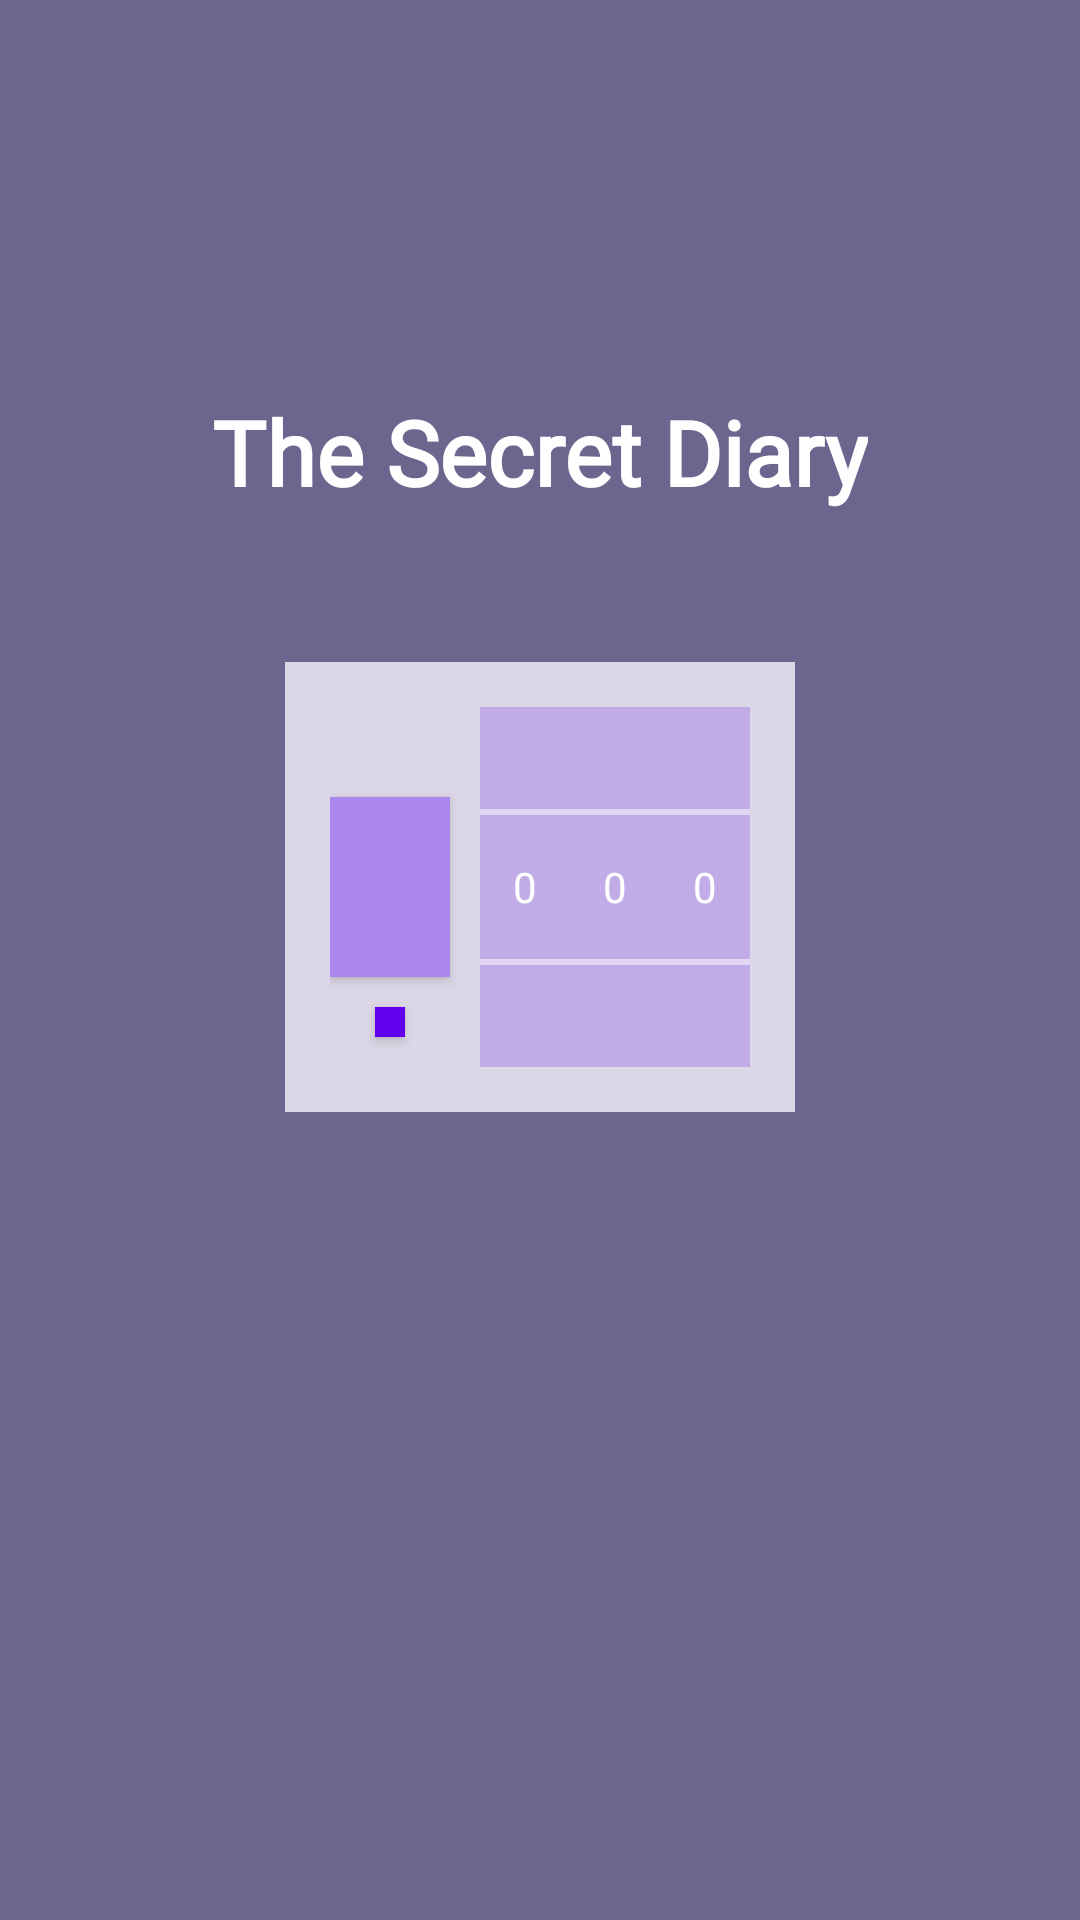

Reconstruct the res/layout file that produces this screen, plus the resources it refers to.
<!-- AndroidManifest.xml: activity theme Theme.Design.NoActionBar -->
<!-- res/layout/activity_main.xml -->
<?xml version="1.0" encoding="utf-8"?>
<androidx.constraintlayout.widget.ConstraintLayout xmlns:android="http://schemas.android.com/apk/res/android"
    xmlns:app="http://schemas.android.com/apk/res-auto"
    xmlns:tools="http://schemas.android.com/tools"
    android:layout_width="match_parent"
    android:layout_height="match_parent"
    android:background="#6E658F"
    tools:context=".MainActivity">

    
    <TextView
        android:layout_width="wrap_content"
        android:layout_height="wrap_content"
        android:layout_marginBottom="50dp"
        android:fontFamily="@font/diaryfont"
        android:text="The Secret Diary"
        android:textColor="@color/white"
        android:textSize="30sp"
        android:textStyle="bold"
        app:layout_constraintBottom_toTopOf="@id/passwordLayout"
        app:layout_constraintEnd_toEndOf="parent"
        app:layout_constraintStart_toStartOf="parent" />

    <androidx.constraintlayout.widget.ConstraintLayout
        android:id="@+id/passwordLayout"
        android:layout_width="wrap_content"
        android:layout_height="wrap_content"
        android:background="#DCD7E6"
        android:padding="15dp"
        app:layout_constraintBottom_toBottomOf="parent"
        app:layout_constraintEnd_toEndOf="parent"
        app:layout_constraintStart_toStartOf="parent"
        app:layout_constraintTop_toTopOf="parent"
        app:layout_constraintVertical_bias="0.45">
        
        <androidx.appcompat.widget.AppCompatButton
            android:id="@+id/openButton"
            android:layout_width="40dp"
            android:layout_height="60dp"
            android:layout_marginEnd="10dp"
            android:background="#AA86ED"
            app:layout_constraintBottom_toBottomOf="@id/numberPicker1"
            app:layout_constraintEnd_toStartOf="@id/numberPicker1"
            app:layout_constraintStart_toStartOf="parent"
            app:layout_constraintTop_toTopOf="@id/numberPicker1" />

        <androidx.appcompat.widget.AppCompatButton
            android:id="@+id/changePasswordButton"
            android:layout_width="10dp"
            android:layout_height="10dp"
            android:layout_marginTop="10dp"
            android:background="@color/purple_500"
            app:layout_constraintEnd_toEndOf="@id/openButton"
            app:layout_constraintStart_toStartOf="@id/openButton"
            app:layout_constraintTop_toBottomOf="@id/openButton" />

        <NumberPicker
            android:id="@+id/numberPicker1"
            android:layout_width="30dp"
            android:layout_height="120dp"
            android:background="#345809EA"
            app:layout_constraintBottom_toBottomOf="parent"
            app:layout_constraintEnd_toStartOf="@id/numberPicker2"
            app:layout_constraintHorizontal_chainStyle="packed"
            app:layout_constraintStart_toEndOf="parent"
            app:layout_constraintTop_toTopOf="parent" />

        <NumberPicker
            android:id="@+id/numberPicker2"
            android:layout_width="30dp"
            android:layout_height="120dp"
            android:background="#345809EA"
            app:layout_constraintEnd_toStartOf="@id/numberPicker3"
            app:layout_constraintStart_toEndOf="@+id/numberPicker1"
            app:layout_constraintTop_toTopOf="@id/numberPicker1" />

        <NumberPicker
            android:id="@+id/numberPicker3"
            android:layout_width="30dp"
            android:layout_height="120dp"
            android:background="#345809EA"
            app:layout_constraintEnd_toEndOf="parent"
            app:layout_constraintStart_toEndOf="@id/numberPicker2"
            app:layout_constraintTop_toTopOf="@id/numberPicker1" />

    </androidx.constraintlayout.widget.ConstraintLayout>

</androidx.constraintlayout.widget.ConstraintLayout>
<!-- resources referenced by this layout -->
<resources>

  <!-- not gathered from this repository: default colours our renderer supplied (Android Studio template values) -->
  <color name="purple_500">#FF6200EE</color>
  <color name="white">#FFFFFFFF</color>
</resources>
